Run: headless pygame with SDL's dummy video driver; simulated clock (each Clock.tick advances the game by its frame time, no real sleeping); random seed 0; keys injected as events and as key.get_pressed() state; mouse plan: one left click at the window centre at the start of phase 2, then a move to the lower-right quarter at the start of phase 3.
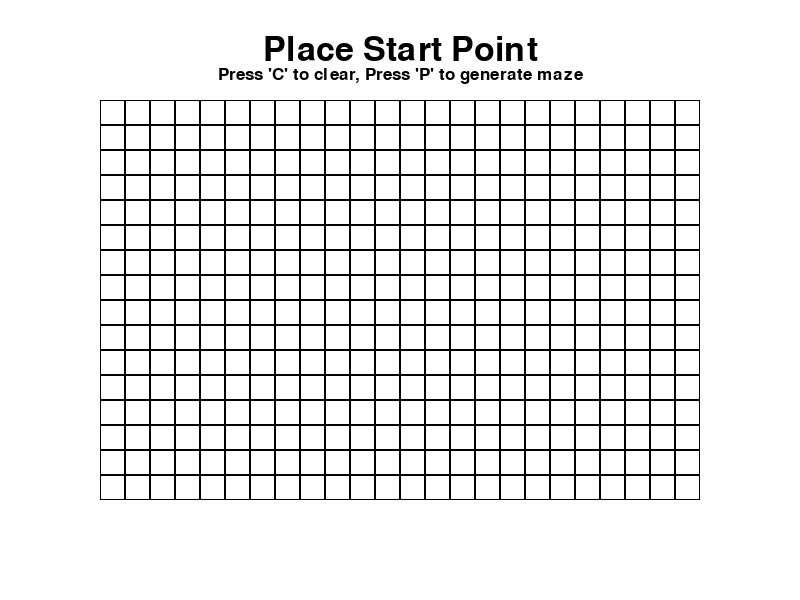
Frame 1 of 4 · flips 1–60 · no input
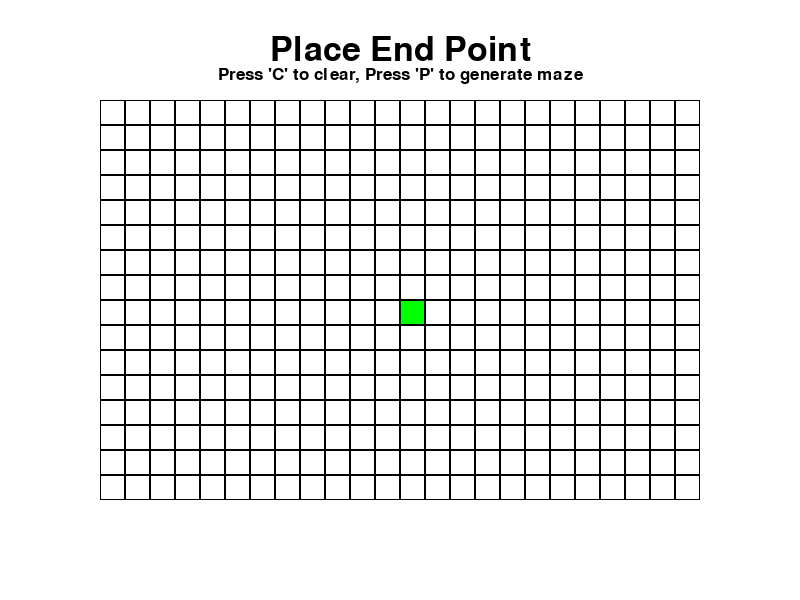
Frame 2 of 4 · flips 61–180 · clicked the window centre · tapped SPACE, RETURN · held RIGHT (→), D
Frame 3 of 4 · flips 181–300 · moved the mouse to the lower-right quarter · held DOWN (↓), S · screen unchanged from frame 2, image omitted
Frame 4 of 4 · flips 301–420 · held LEFT (←), A, UP (↑), W · screen unchanged from frame 3, image omitted

The pygame program that drew these frames:

import pygame
import sys
import random

# | ----------------------------- A* Pathfinding Alogrithm -----------------------------|

def a_star(start_pos, end_pos, wall_pos, boundaries):
    # Initialize open nodes with the start position, containing its parent, g_cost, h_cost, and f_cost
    # open_nodes: nodes that are to be evaluated
    open_nodes = {start_pos: {"parent": (0, 0), "g_cost": 0, "h_cost": 0, "f_cost": 0}}
    
    # closed_nodes: nodes that have already been evaluated
    closed_nodes = {}

    # A flag to check if the path is found
    found_path = False
    
    # Continue the loop until the path is found or open_nodes is empty
    while not found_path:
        # If there are no more open nodes to evaluate, return an empty path (no valid path exists)
        if open_nodes == {}:
            return []
        
        # Select the node with the lowest f_cost (current best guess for the shortest path)
        current_node = min(open_nodes, key=lambda k: open_nodes[k]["f_cost"])
        
        # If the current node is the end position, reconstruct the path
        if current_node == end_pos:
            path = []
            parent = open_nodes[current_node]["parent"]
            # Reconstruct the path by following the parent nodes back to the start position
            while parent != start_pos:
                path.append(parent)
                parent = closed_nodes[parent]["parent"]
                
            # Return the path in the correct order from start to end
            return path[::-1]

        # Move the current node from open to closed (meaning it's evaluated)
        closed_nodes[current_node] = open_nodes[current_node]
        open_nodes.pop(current_node)

        # Define the neighboring nodes (up, down, left, right) in a 2D grid
        neighbors = [
            (current_node[0], current_node[1] - 1),  # Left
            (current_node[0] - 1, current_node[1]),  # Up
            (current_node[0] + 1, current_node[1]),  # Down
            (current_node[0], current_node[1] + 1)   # Right
        ]
        
        # Loop through each neighbor
        for neighbor in neighbors:
            # Check if the neighbor is out of bounds, in the closed nodes, or is a wall; skip if so
            if neighbor in closed_nodes or neighbor in wall_pos or neighbor[0] < 0 or neighbor[1] < 0 or neighbor[0] >= boundaries[0] or neighbor[1] >= boundaries[1]:
                continue

            # Calculate g_cost (distance from start to the neighbor)
            g_cost = abs(current_node[0] - neighbor[0]) + abs(current_node[1] - neighbor[1])
            
            # Calculate h_cost (heuristic: estimated distance from the neighbor to the end)
            h_cost = abs(end_pos[0] - neighbor[0]) + abs(end_pos[1] - neighbor[1])
            
            # Calculate f_cost (total cost: g_cost + h_cost)
            f_cost = g_cost + h_cost

            # If the neighbor is not in open_nodes or if its new f_cost is lower than the existing f_cost, update it
            if neighbor not in open_nodes or (neighbor in open_nodes and open_nodes[neighbor]["f_cost"] < f_cost):
                # Add or update the neighbor in open_nodes with its parent, g_cost, h_cost, and f_cost
                open_nodes[neighbor] = {"parent": current_node, "g_cost": g_cost, "h_cost": h_cost, "f_cost": f_cost}

    # If no path is found, return an empty list
    return []



# | ----------------------------- Prim's Maze Generation Alogrithm -----------------------------|

def prim_maze_generation(boundaries):
    def get_walls(position):
        walls = set()
        x, y = position
        # Add valid walls (neighboring positions) based on boundaries
        if x > 0:
            walls.add((x - 1, y))  # North
        if x < boundaries[0] - 1:
            walls.add((x + 1, y))  # South
        if y > 0:
            walls.add((x, y - 1))  # West
        if y < boundaries[1] - 1:
            walls.add((x, y + 1))  # East
        return walls

    maze = set()  # Set to store the maze cells
    walls = set()  # Set to store the walls (frontier)
    
    # Pick a random starting position inside the grid
    initial_pos = (random.randint(0, boundaries[0] - 1), random.randint(0, boundaries[1] - 1))
    maze.add(initial_pos)
    
    # Add initial walls surrounding the starting cell
    walls.update(get_walls(initial_pos))
    
    while walls:
        # Pick a random wall from the wall list
        random_wall = random.choice(list(walls))
        
        # Find the maze cells that are neighbors to the current wall
        neighbours = get_walls(random_wall) & maze
        
        # If the wall separates a maze cell from a non-maze cell, we carve a path
        if len(neighbours) == 1:
            # Add the random wall to the maze
            maze.add(random_wall)
            
            # Find a new cell to add to the maze
            new_path = random_wall
            
            # Add the new path to the maze
            maze.add(new_path)
            
            # Add the new cell's walls to the wall list
            walls.update(get_walls(new_path))
        
        # Remove the processed wall from the walls set
        walls.discard(random_wall)
    
    return maze

# | ----------------------------- GUI Implementation -----------------------------|


# Initialize Pygame
pygame.init()

# Set up the display

grid_position = (100, 100)

width, height = 800, 600
rows, cols = 16, 24  # Number of rows and columns
cell_size = 25  # Size of each cell
window = pygame.display.set_mode((width, height))

pygame.display.set_caption("A* Pathfinding Algorithm")

# Set up font
font = pygame.font.Font(None, 50)  # None uses the default font, 74 is the font size


# Create a 2D list to keep track of cell colors (False for white, True for black)
grid = [["empty" for _ in range(cols)] for _ in range(rows)]

place = "start"
text_value = "Place Start Point"

start_pos = ()
end_pos = ()
wall_pos = []
path = []
running = True
while running:
    for event in pygame.event.get():
        if event.type == pygame.QUIT:
            pygame.quit()
            sys.exit()
        elif event.type == pygame.MOUSEBUTTONDOWN:
            mouse_x, mouse_y = event.pos
            if mouse_x > grid_position[0] and mouse_y > grid_position[1]:
                # Calculate grid cell that was clicked
                row = (mouse_y - grid_position[1]) // cell_size
                col = (mouse_x - grid_position[0]) // cell_size
                if row < rows and col < cols:
                    if place == "start":
                        start_pos = (row, col)
                        grid[row][col] = "start"
                        place = "end"
                        text_value = "Place End Point"
                    elif place == "end" and grid[row][col] == "empty":
                        end_pos = (row, col)
                        grid[row][col] = "end"
                        text_value = "Place Walls"
                        place = "wall"
                        path = a_star(start_pos, end_pos, wall_pos, (rows, cols))
                        for pos in path:
                            grid[pos[0]][pos[1]] = "path"
                    elif place == "wall":
                        for pos in path:
                            grid[pos[0]][pos[1]] = "empty"
        
                        if grid[row][col] == "empty":
                            wall_pos.append((row, col))
                            grid[row][col] = "wall"
                        elif grid[row][col] == "wall":
                            wall_pos.remove((row, col))
                            grid[row][col] = "empty"

                        path = a_star(start_pos, end_pos, wall_pos, (rows, cols))
                        if path == []:
                            text_value = "No Path Found"
                        else:
                            for pos in path:
                                grid[pos[0]][pos[1]] = "path"

        elif event.type == pygame.KEYDOWN:
            if event.key == pygame.K_c:
                grid = [["empty" for _ in range(cols)] for _ in range(rows)]
                place = "start"
                text_value = "Place Start Point"
                start_pos = ()
                end_pos = ()
                wall_pos = []
                path = []

            elif event.key == pygame.K_p:
                maze = prim_maze_generation((rows, cols))
                print(maze)
                grid = [["wall" for _ in range(cols)] for _ in range(rows)]
                for pos in maze:
                    grid[pos[0]][pos[1]] = "empty"
                place = "start"
                text_value = "Place Start Point"
                start_pos = ()
                end_pos = ()
                wall_pos = [(r, c) for r in range(rows) for c in range(cols) if (r, c) not in maze]
                path = []

    # Draw the grid
    window.fill((255, 255, 255))  # Fill the screen with white
    for row in range(rows):
        for col in range(cols):
            rect = pygame.Rect(grid_position[0] + col * cell_size, grid_position[1] + row * cell_size, cell_size, cell_size)
            if grid[row][col] == "wall":
                pygame.draw.rect(window, (0, 0, 0), rect)
            elif grid[row][col] == "start":
                pygame.draw.rect(window, (0, 255, 0), rect)
            elif grid[row][col] == "end":
                pygame.draw.rect(window, (255, 0, 0), rect)
            elif grid[row][col] == "path":
                pygame.draw.rect(window, (0, 0, 255), rect)
            else:
                pygame.draw.rect(window, (255, 255, 255), rect)  # White cell
            pygame.draw.rect(window, (0, 0, 0), rect, 1)  # Cell border


    text = pygame.font.Font(None, 50).render(text_value, True, (0, 0, 0))

    text_rect = text.get_rect()
    text_rect.center = (400, 50)

    window.blit(text, text_rect)

    text = pygame.font.Font(None, 25).render("Press 'C' to clear, Press 'P' to generate maze", True, (0, 0, 0))

    text_rect = text.get_rect()
    text_rect.center = (400, 75)

    window.blit(text, text_rect)

    pygame.display.flip()
